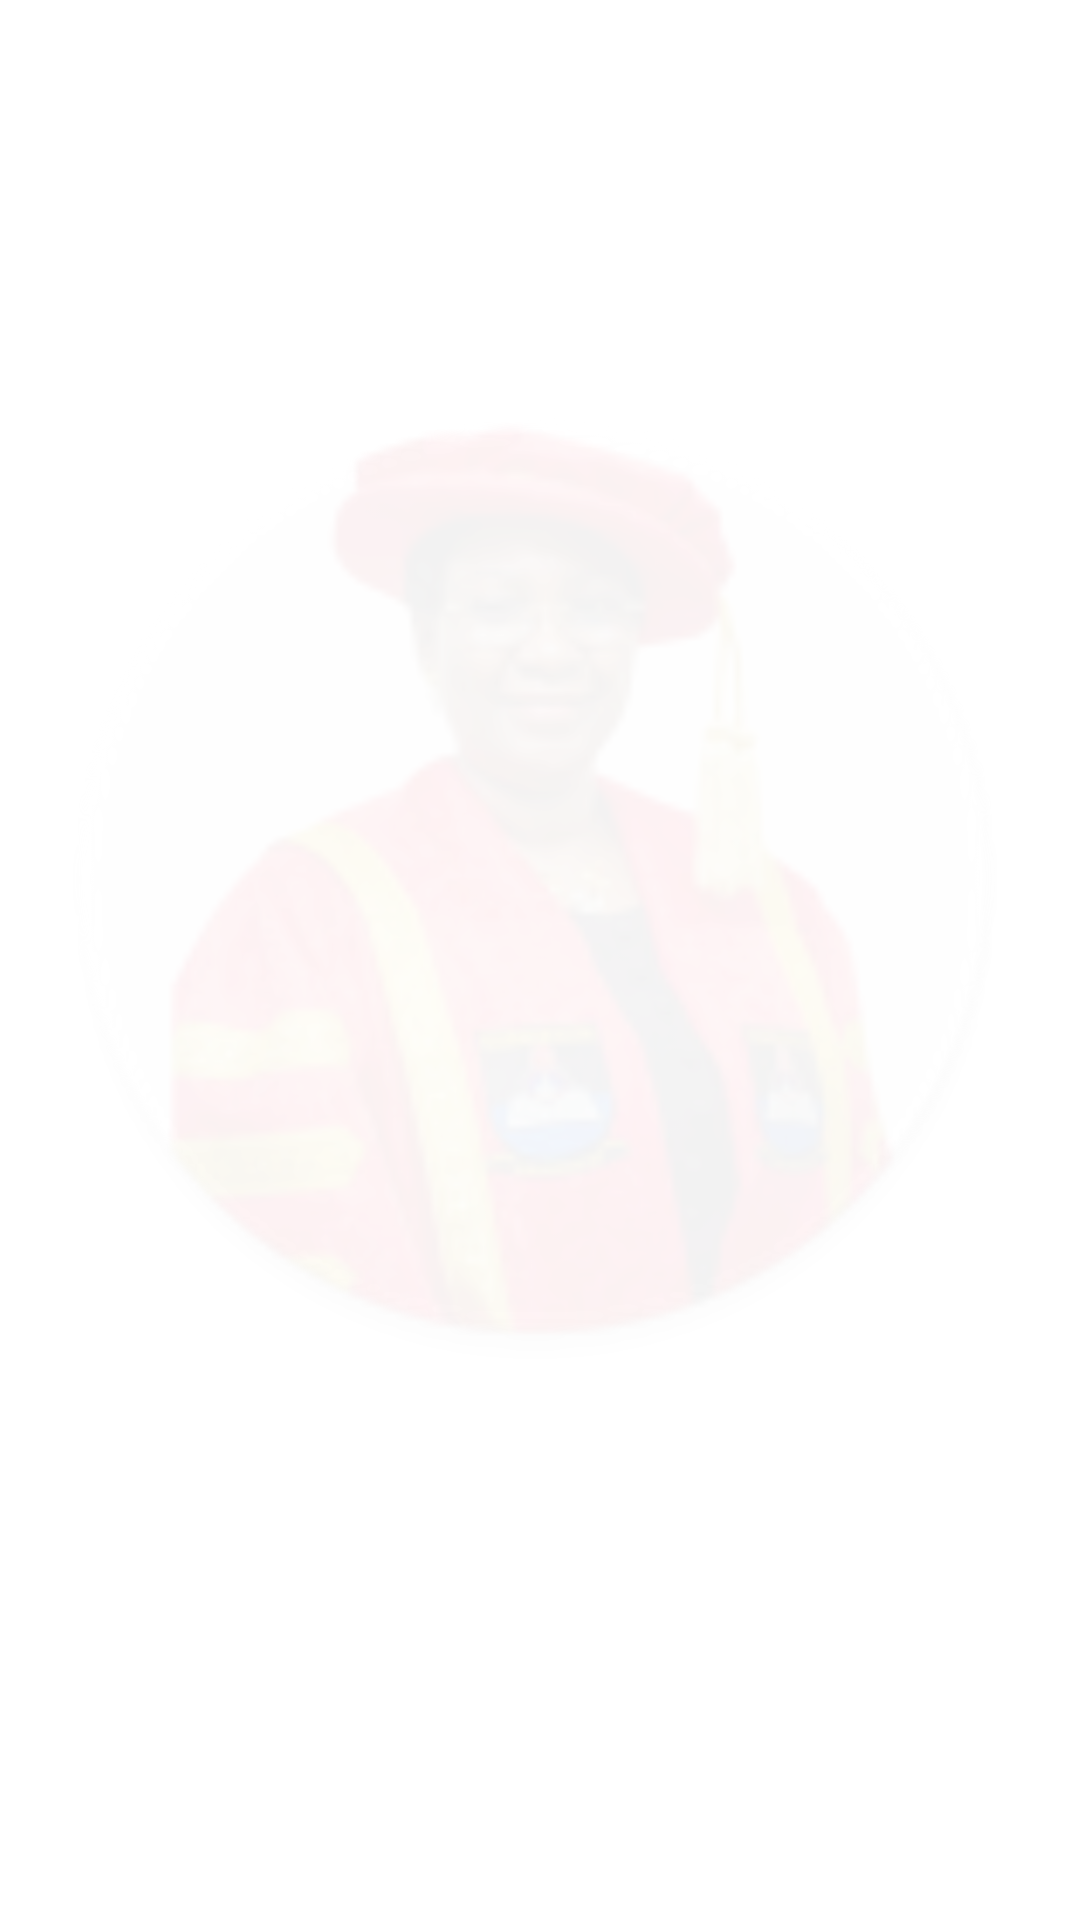

Write the Android layout XML for this screen, with the resource values it uses.
<!-- AndroidManifest.xml: application theme Theme.LasuStaffConnect -->
<!-- res/layout/fragment_overview.xml -->
<?xml version="1.0" encoding="utf-8"?>
<androidx.constraintlayout.widget.ConstraintLayout xmlns:android="http://schemas.android.com/apk/res/android"
    xmlns:app="http://schemas.android.com/apk/res-auto"
    android:orientation="vertical"
    android:layout_width="match_parent"
    android:layout_height="match_parent"
    android:gravity="center">

    <ImageView
        android:id="@+id/imageView"
        android:layout_width="330dp"
        android:layout_height="330dp"
        android:alpha="0.1"
        android:background="@mipmap/lasu_vc_wbg"
        android:backgroundTint="#80FFFFFF"
        android:backgroundTintMode="src_over"
        app:layout_constraintBottom_toBottomOf="parent"
        app:layout_constraintHorizontal_bias="0.444"
        app:layout_constraintLeft_toLeftOf="parent"
        app:layout_constraintRight_toRightOf="parent"
        app:layout_constraintTop_toTopOf="parent"
        app:layout_constraintVertical_bias="0.413" />

    <TextView
        android:id="@+id/txt_abt_policy"
        android:layout_width="wrap_content"
        android:layout_height="wrap_content"
        android:fontFamily="@font/dm_sans_medium"
        android:text="About this Policy"
        android:textColor="@color/black"
        android:textSize="18sp"
        android:textStyle="bold"
        android:layout_marginStart="26dp"
        android:visibility="gone"
        app:layout_constraintBottom_toBottomOf="parent"
        app:layout_constraintHorizontal_bias="0.0"
        app:layout_constraintLeft_toLeftOf="parent"
        app:layout_constraintRight_toRightOf="parent"
        app:layout_constraintTop_toTopOf="parent"
        app:layout_constraintVertical_bias="0.061"/>

    <androidx.core.widget.NestedScrollView
        android:layout_width="match_parent"
        android:layout_height="wrap_content"
        android:layout_marginStart="20dp"
        android:layout_marginEnd="20dp"
        android:layout_marginBottom="40dp"
        app:layout_constraintBottom_toBottomOf="parent"
        app:layout_constraintHorizontal_bias="0.0"
        app:layout_constraintLeft_toLeftOf="parent"
        app:layout_constraintRight_toRightOf="parent"
        app:layout_constraintTop_toBottomOf="@id/txt_abt_policy"
        app:layout_constraintVertical_bias="0.039">

        <TextView
            android:id="@+id/txt_policy"
            android:layout_width="wrap_content"
            android:layout_height="wrap_content"
            android:fontFamily="sans-serif"
            android:text=""
            android:textColor="@color/black"
            android:textSize="15sp"
            android:justificationMode="inter_word"
            android:ellipsize="none"
            android:layout_weight="1" />

    </androidx.core.widget.NestedScrollView>

</androidx.constraintlayout.widget.ConstraintLayout>
<!-- resources referenced by this layout -->
<resources>
  <color name="black">#FF000000</color>
  <!-- mipmap lasu_vc_wbg: png bitmap (mipmap-hdpi, 10109 bytes) -->
  <style name="Theme.LasuStaffConnect" parent="Theme.MaterialComponents.DayNight.DarkActionBar">
          
          <item name="colorPrimary">@color/purple_500</item>
          <item name="colorPrimaryVariant">@color/purple_700</item>
          <item name="colorOnPrimary">@color/white</item>
          
          <item name="colorSecondary">@color/teal_200</item>
          <item name="colorSecondaryVariant">@color/teal_700</item>
          <item name="colorOnSecondary">@color/black</item>
          
          <item name="android:statusBarColor" tools:targetApi="l">?attr/colorPrimaryVariant</item>
          
      </style>
  <color name="purple_500">#FF6200EE</color>
  <color name="purple_700">#FF3700B3</color>
  <color name="white">#FFFFFFFF</color>
  <color name="teal_200">#FF03DAC5</color>
  <color name="teal_700">#FF018786</color>
</resources>
